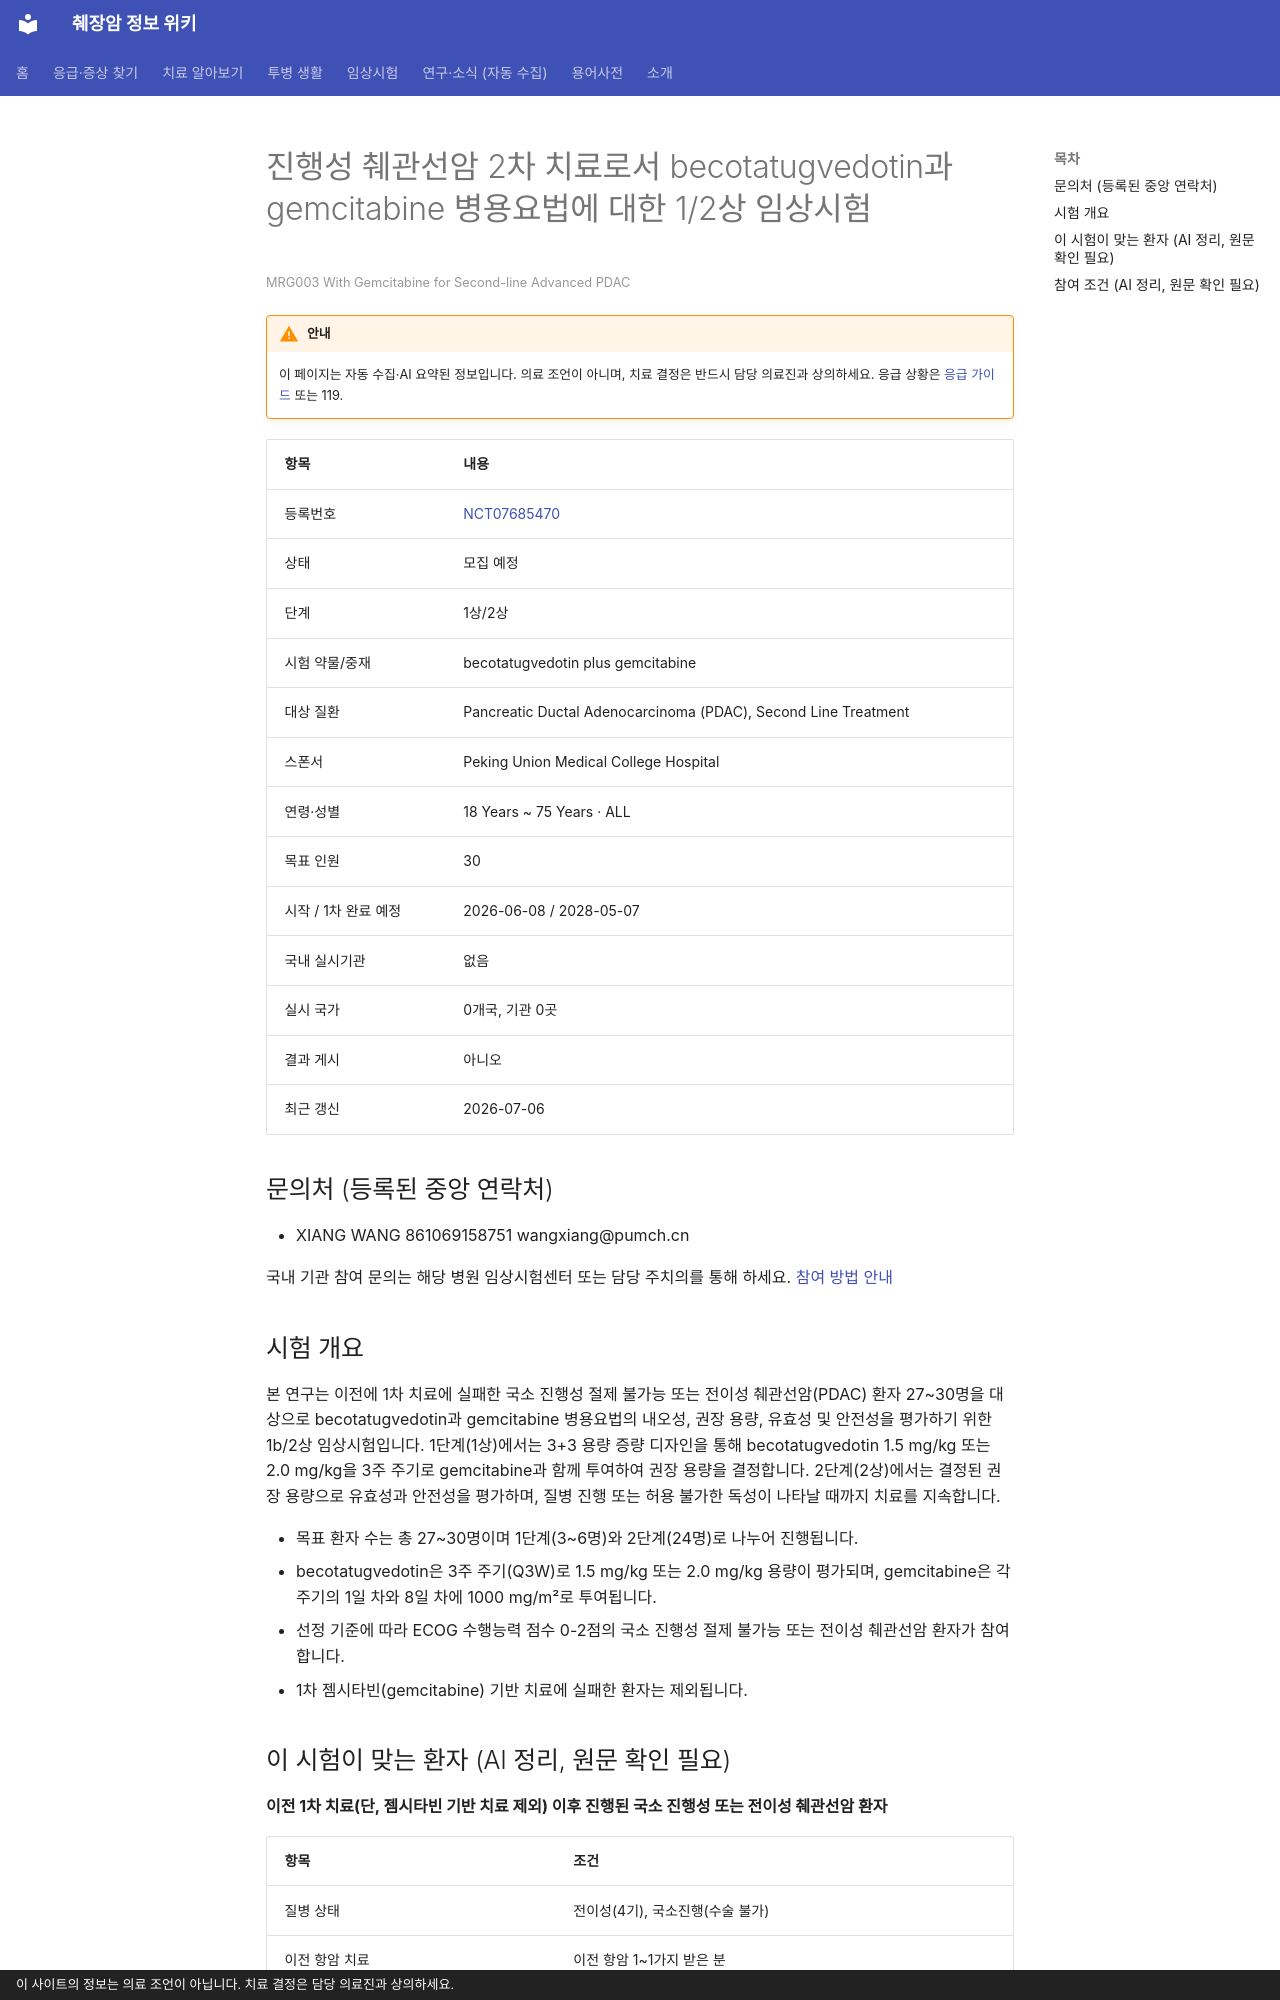

repository: hizorro88-rgb/papersearcher · page: _generated/trials/NCT07685470/index.html · generator: mkdocs · copyright: 이 사이트의 정보는 의료 조언이 아닙니다. 치료 결정은 담당 의료진과 상의하세요.

---
title: "NCT07685470 진행성 췌관선암 2차 치료로서 becotatugvedotin과 gemcitabine 병용요법에 대한 1/2…"
description: "1상/2상 · 모집 예정"
comments: true
search:
  boost: 0.4
---

# 진행성 췌관선암 2차 치료로서 becotatugvedotin과 gemcitabine 병용요법에 대한 1/2상 임상시험

<small>MRG003 With Gemcitabine for Second-line Advanced PDAC</small>

!!! warning "안내"
    이 페이지는 자동 수집·AI 요약된 정보입니다. 의료 조언이 아니며, 치료 결정은 반드시 담당 의료진과 상의하세요. 응급 상황은 [응급 가이드](../../guides/emergency/index.md) 또는 119.

| 항목 | 내용 |
|---|---|
| 등록번호 | [NCT07685470](https://clinicaltrials.gov/study/NCT07685470) |
| 상태 | 모집 예정 |
| 단계 | 1상/2상 |
| 시험 약물/중재 | becotatugvedotin plus gemcitabine |
| 대상 질환 | Pancreatic Ductal Adenocarcinoma (PDAC), Second Line Treatment |
| 스폰서 | Peking Union Medical College Hospital |
| 연령·성별 | 18 Years ~ 75 Years · ALL |
| 목표 인원 | 30 |
| 시작 / 1차 완료 예정 | 2026-06-08 / 2028-05-07 |
| 국내 실시기관 | 없음 |
| 실시 국가 | 0개국, 기관 0곳 |
| 결과 게시 | 아니오 |
| 최근 갱신 | 2026-07-06 |

## 문의처 (등록된 중앙 연락처)

- XIANG WANG 861069158751 wangxiang@pumch.cn

국내 기관 참여 문의는 해당 병원 임상시험센터 또는 담당 주치의를 통해 하세요. [참여 방법 안내](../../guides/trials/how-to-apply.md)

## 시험 개요

본 연구는 이전에 1차 치료에 실패한 국소 진행성 절제 불가능 또는 전이성 췌관선암(PDAC) 환자 27~30명을 대상으로 becotatugvedotin과 gemcitabine 병용요법의 내오성, 권장 용량, 유효성 및 안전성을 평가하기 위한 1b/2상 임상시험입니다. 1단계(1상)에서는 3+3 용량 증량 디자인을 통해 becotatugvedotin 1.5 mg/kg 또는 2.0 mg/kg을 3주 주기로 gemcitabine과 함께 투여하여 권장 용량을 결정합니다. 2단계(2상)에서는 결정된 권장 용량으로 유효성과 안전성을 평가하며, 질병 진행 또는 허용 불가한 독성이 나타날 때까지 치료를 지속합니다.

- 목표 환자 수는 총 27~30명이며 1단계(3~6명)와 2단계(24명)로 나누어 진행됩니다.
- becotatugvedotin은 3주 주기(Q3W)로 1.5 mg/kg 또는 2.0 mg/kg 용량이 평가되며, gemcitabine은 각 주기의 1일 차와 8일 차에 1000 mg/m²로 투여됩니다.
- 선정 기준에 따라 ECOG 수행능력 점수 0-2점의 국소 진행성 절제 불가능 또는 전이성 췌관선암 환자가 참여합니다.
- 1차 젬시타빈(gemcitabine) 기반 치료에 실패한 환자는 제외됩니다.

## 이 시험이 맞는 환자 (AI 정리, 원문 확인 필요)

**이전 1차 치료(단, 젬시타빈 기반 치료 제외) 이후 진행된 국소 진행성 또는 전이성 췌관선암 환자**

| 항목 | 조건 |
|---|---|
| 질병 상태 | 전이성(4기), 국소진행(수술 불가) |
| 이전 항암 치료 | 이전 항암 1~1가지 받은 분 |
| 받았으면 참여 불가 | 젬시타빈 |
| ECOG 수행능력 | 2 이하 |

주요 제외 기준: 1차 젬시타빈 기반 치료 실패 환자 · MMAE 탑재 ADC 치료 경험 환자 · 활동성 B형 또는 C형 간염 환자 · 임산부 또는 수유부 · 최근 6개월 이내 심근경색, 불안정형 협심증 등 심장 질환 병력 환자

내 상황에 맞는지 한 번에 보려면 [맞춤 임상시험 찾기](../../guides/trials/finder.md).
